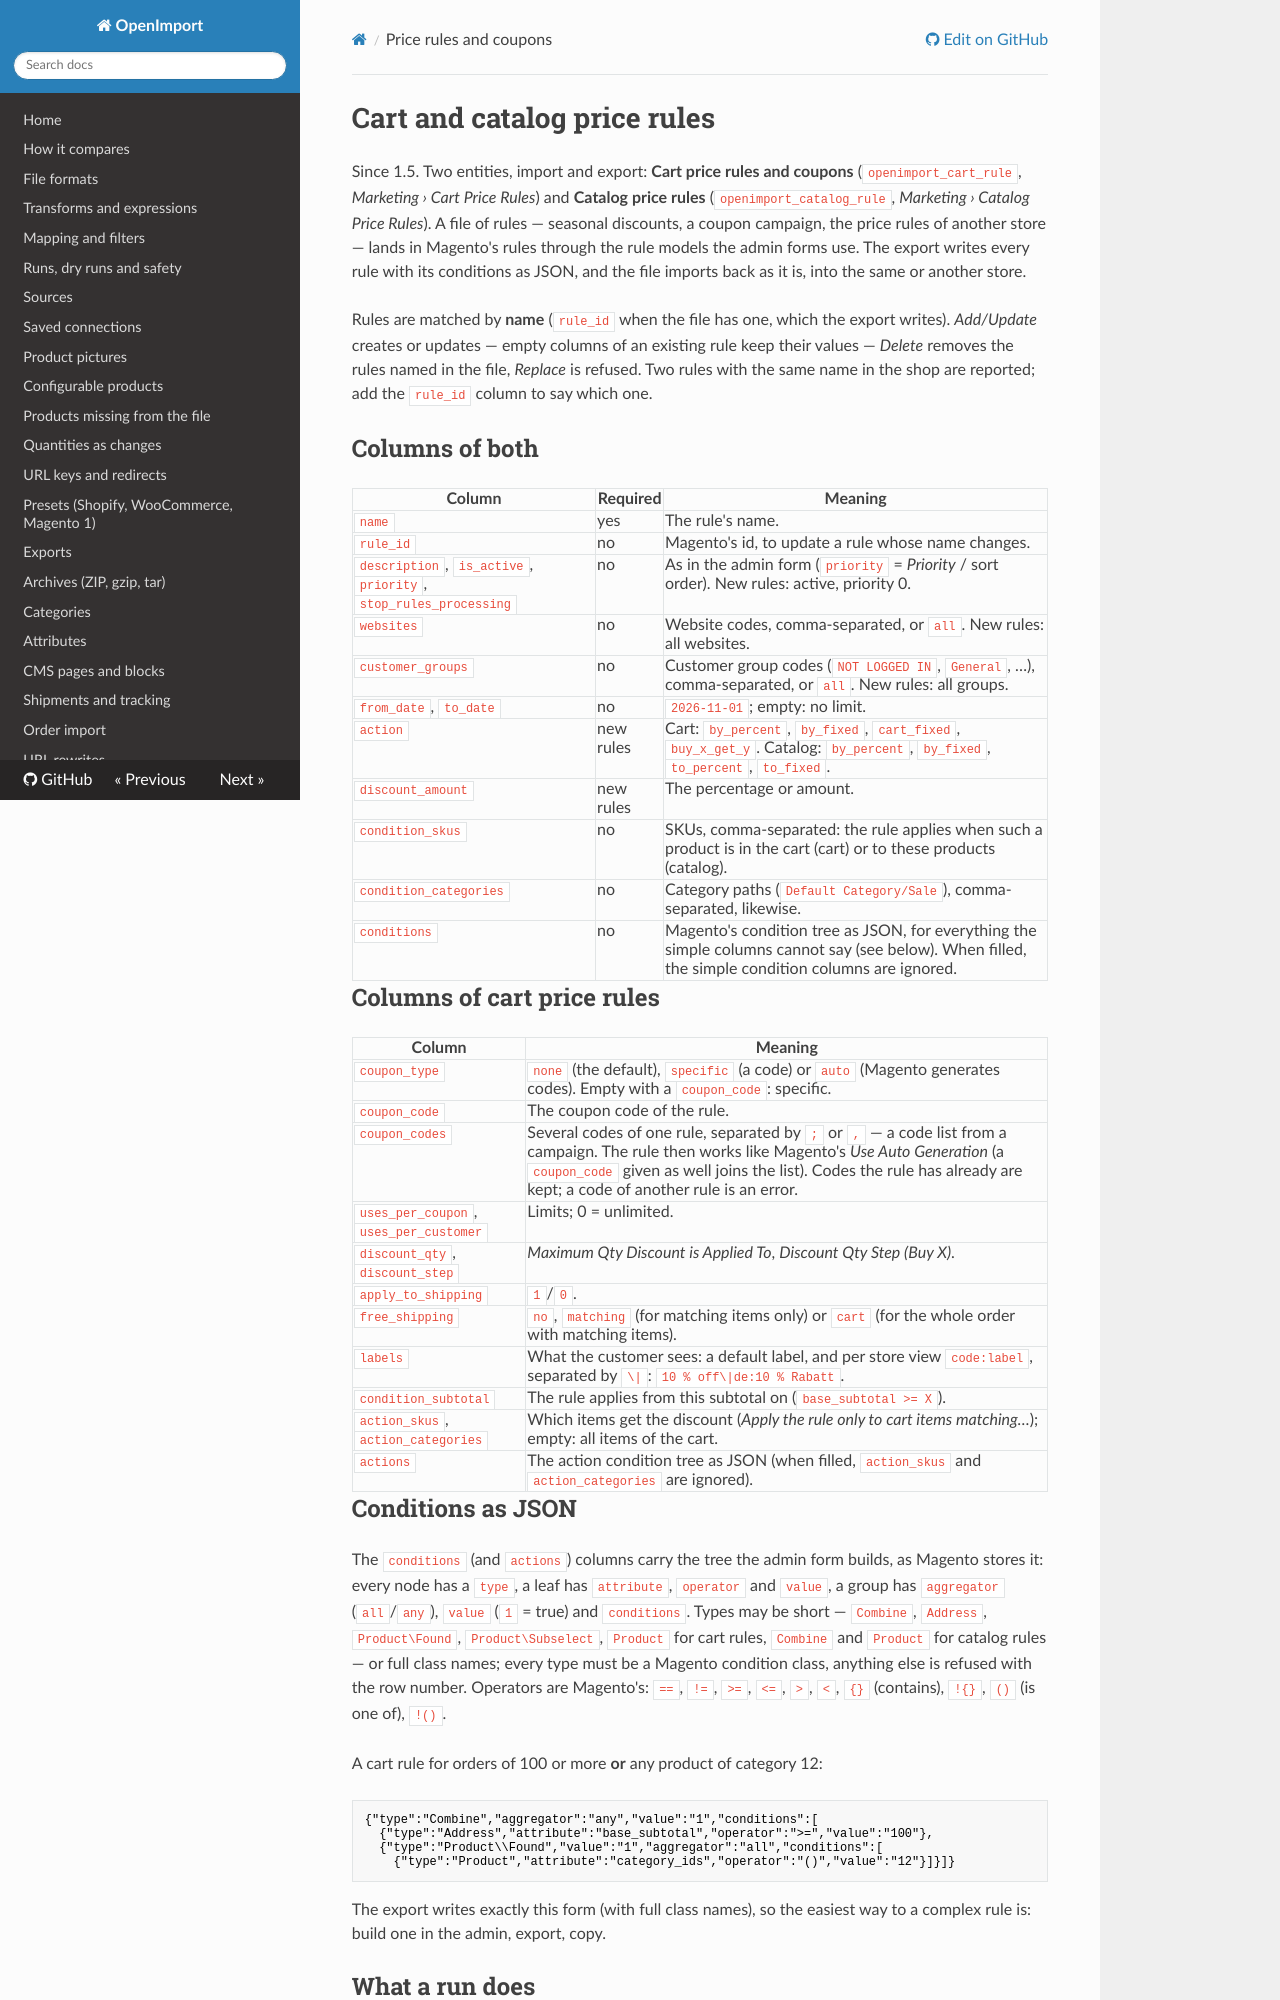

repository: iranimij/openimport · page: price-rules/index.html · generator: mkdocs

# Cart and catalog price rules

Since 1.5. Two entities, import and export: **Cart price rules and coupons** (`openimport_cart_rule`, *Marketing ›
Cart Price Rules*) and **Catalog price rules** (`openimport_catalog_rule`, *Marketing › Catalog Price Rules*). A
file of rules — seasonal discounts, a coupon campaign, the price rules of another store — lands in Magento's
rules through the rule models the admin forms use. The export writes every rule with its conditions as JSON, and
the file imports back as it is, into the same or another store.

Rules are matched by **name** (`rule_id` when the file has one, which the export writes). *Add/Update* creates or
updates — empty columns of an existing rule keep their values — *Delete* removes the rules named in the file,
*Replace* is refused. Two rules with the same name in the shop are reported; add the `rule_id` column to say
which one.

## Columns of both

| Column | Required | Meaning |
|---|---|---|
| `name` | yes | The rule's name. |
| `rule_id` | no | Magento's id, to update a rule whose name changes. |
| `description`, `is_active`, `priority`, `stop_rules_processing` | no | As in the admin form (`priority` = *Priority* / sort order). New rules: active, priority 0. |
| `websites` | no | Website codes, comma-separated, or `all`. New rules: all websites. |
| `customer_groups` | no | Customer group codes (`NOT LOGGED IN`, `General`, …), comma-separated, or `all`. New rules: all groups. |
| `from_date`, `to_date` | no | `2026-11-01`; empty: no limit. |
| `action` | new rules | Cart: `by_percent`, `by_fixed`, `cart_fixed`, `buy_x_get_y`. Catalog: `by_percent`, `by_fixed`, `to_percent`, `to_fixed`. |
| `discount_amount` | new rules | The percentage or amount. |
| `condition_skus` | no | SKUs, comma-separated: the rule applies when such a product is in the cart (cart) or to these products (catalog). |
| `condition_categories` | no | Category paths (`Default Category/Sale`), comma-separated, likewise. |
| `conditions` | no | Magento's condition tree as JSON, for everything the simple columns cannot say (see below). When filled, the simple condition columns are ignored. |

## Columns of cart price rules

| Column | Meaning |
|---|---|
| `coupon_type` | `none` (the default), `specific` (a code) or `auto` (Magento generates codes). Empty with a `coupon_code`: specific. |
| `coupon_code` | The coupon code of the rule. |
| `coupon_codes` | Several codes of one rule, separated by `;` or `,` — a code list from a campaign. The rule then works like Magento's *Use Auto Generation* (a `coupon_code` given as well joins the list). Codes the rule has already are kept; a code of another rule is an error. |
| `uses_per_coupon`, `uses_per_customer` | Limits; 0 = unlimited. |
| `discount_qty`, `discount_step` | *Maximum Qty Discount is Applied To*, *Discount Qty Step (Buy X)*. |
| `apply_to_shipping` | `1`/`0`. |
| `free_shipping` | `no`, `matching` (for matching items only) or `cart` (for the whole order with matching items). |
| `labels` | What the customer sees: a default label, and per store view `code:label`, separated by `\|`: `10 % off\|de:10 % Rabatt`. |
| `condition_subtotal` | The rule applies from this subtotal on (`base_subtotal >= X`). |
| `action_skus`, `action_categories` | Which items get the discount (*Apply the rule only to cart items matching…*); empty: all items of the cart. |
| `actions` | The action condition tree as JSON (when filled, `action_skus` and `action_categories` are ignored). |
